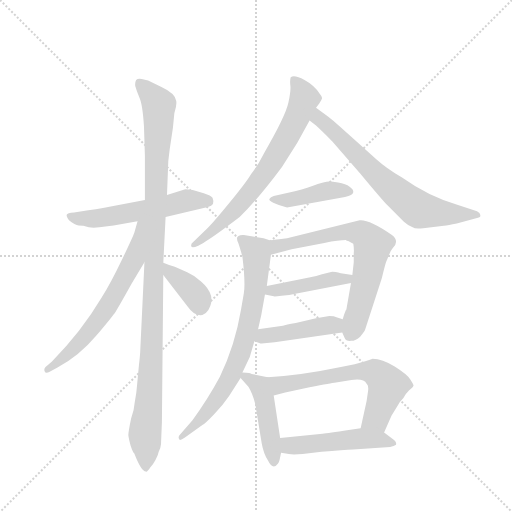
t = 0.00 s
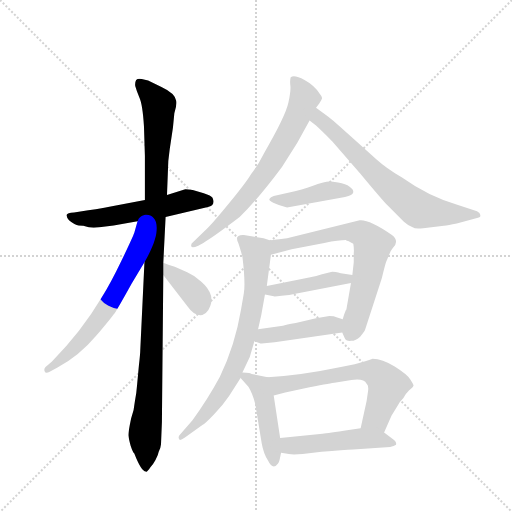
t = 2.07 s
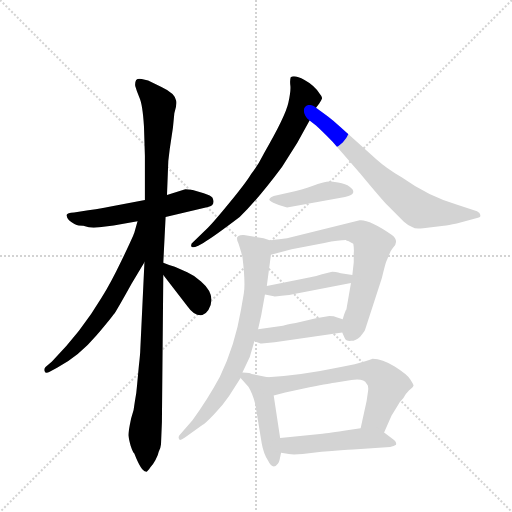
t = 4.14 s
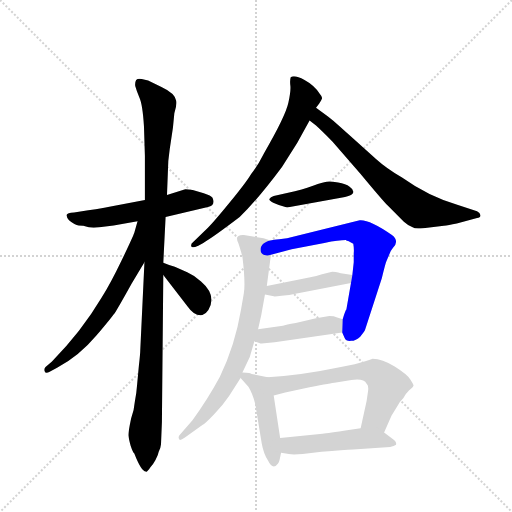
t = 6.21 s
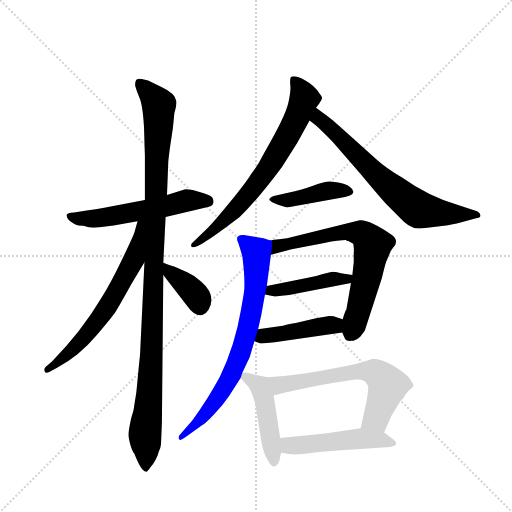
t = 8.28 s
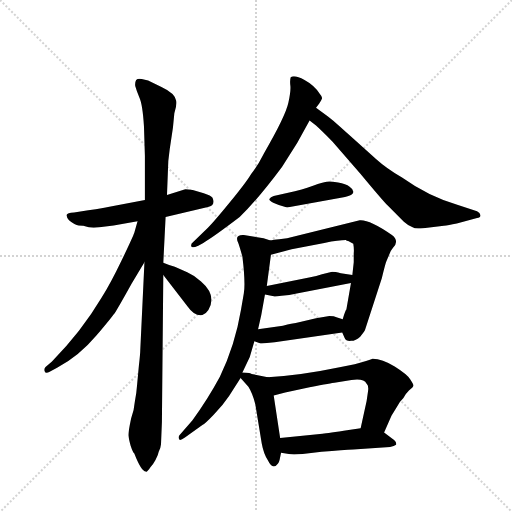
t = 10.35 s

The animated SVG that drew these frames (rendered in a browser with its animation timeline set to each time). Animation: 14 CSS @keyframes rules; one cycle of 10.35 s.

<svg version="1.1" viewBox="0 0 1024 1024" xmlns="http://www.w3.org/2000/svg">
  <g stroke="lightgray" stroke-dasharray="1,1" stroke-width="1" transform="scale(4, 4)">
    <line x1="0" y1="0" x2="256" y2="256"></line>
    <line x1="256" y1="0" x2="0" y2="256"></line>
    <line x1="128" y1="0" x2="128" y2="256"></line>
    <line x1="0" y1="128" x2="256" y2="128"></line>
  </g>
  <g transform="scale(0.92, -0.92) translate(60, -900)">
    <style type="text/css">
      
        @keyframes keyframes0 {
          from {
            stroke: blue;
            stroke-dashoffset: 560;
            stroke-width: 128;
          }
          65% {
            animation-timing-function: step-end;
            stroke: blue;
            stroke-dashoffset: 0;
            stroke-width: 128;
          }
          to {
            stroke: black;
            stroke-width: 1024;
          }
        }
        #make-me-a-hanzi-animation-0 {
          animation: keyframes0 0.7057291666666666s both;
          animation-delay: 0s;
          animation-timing-function: linear;
        }
      
        @keyframes keyframes1 {
          from {
            stroke: blue;
            stroke-dashoffset: 1108;
            stroke-width: 128;
          }
          78% {
            animation-timing-function: step-end;
            stroke: blue;
            stroke-dashoffset: 0;
            stroke-width: 128;
          }
          to {
            stroke: black;
            stroke-width: 1024;
          }
        }
        #make-me-a-hanzi-animation-1 {
          animation: keyframes1 1.1516927083333333s both;
          animation-delay: 0.7057291666666666s;
          animation-timing-function: linear;
        }
      
        @keyframes keyframes2 {
          from {
            stroke: blue;
            stroke-dashoffset: 644;
            stroke-width: 128;
          }
          68% {
            animation-timing-function: step-end;
            stroke: blue;
            stroke-dashoffset: 0;
            stroke-width: 128;
          }
          to {
            stroke: black;
            stroke-width: 1024;
          }
        }
        #make-me-a-hanzi-animation-2 {
          animation: keyframes2 0.7740885416666666s both;
          animation-delay: 1.857421875s;
          animation-timing-function: linear;
        }
      
        @keyframes keyframes3 {
          from {
            stroke: blue;
            stroke-dashoffset: 377;
            stroke-width: 128;
          }
          55% {
            animation-timing-function: step-end;
            stroke: blue;
            stroke-dashoffset: 0;
            stroke-width: 128;
          }
          to {
            stroke: black;
            stroke-width: 1024;
          }
        }
        #make-me-a-hanzi-animation-3 {
          animation: keyframes3 0.5568033854166666s both;
          animation-delay: 2.6315104166666665s;
          animation-timing-function: linear;
        }
      
        @keyframes keyframes4 {
          from {
            stroke: blue;
            stroke-dashoffset: 707;
            stroke-width: 128;
          }
          70% {
            animation-timing-function: step-end;
            stroke: blue;
            stroke-dashoffset: 0;
            stroke-width: 128;
          }
          to {
            stroke: black;
            stroke-width: 1024;
          }
        }
        #make-me-a-hanzi-animation-4 {
          animation: keyframes4 0.8253580729166666s both;
          animation-delay: 3.188313802083333s;
          animation-timing-function: linear;
        }
      
        @keyframes keyframes5 {
          from {
            stroke: blue;
            stroke-dashoffset: 694;
            stroke-width: 128;
          }
          69% {
            animation-timing-function: step-end;
            stroke: blue;
            stroke-dashoffset: 0;
            stroke-width: 128;
          }
          to {
            stroke: black;
            stroke-width: 1024;
          }
        }
        #make-me-a-hanzi-animation-5 {
          animation: keyframes5 0.8147786458333334s both;
          animation-delay: 4.013671875s;
          animation-timing-function: linear;
        }
      
        @keyframes keyframes6 {
          from {
            stroke: blue;
            stroke-dashoffset: 425;
            stroke-width: 128;
          }
          58% {
            animation-timing-function: step-end;
            stroke: blue;
            stroke-dashoffset: 0;
            stroke-width: 128;
          }
          to {
            stroke: black;
            stroke-width: 1024;
          }
        }
        #make-me-a-hanzi-animation-6 {
          animation: keyframes6 0.5958658854166666s both;
          animation-delay: 4.828450520833333s;
          animation-timing-function: linear;
        }
      
        @keyframes keyframes7 {
          from {
            stroke: blue;
            stroke-dashoffset: 685;
            stroke-width: 128;
          }
          69% {
            animation-timing-function: step-end;
            stroke: blue;
            stroke-dashoffset: 0;
            stroke-width: 128;
          }
          to {
            stroke: black;
            stroke-width: 1024;
          }
        }
        #make-me-a-hanzi-animation-7 {
          animation: keyframes7 0.8074544270833334s both;
          animation-delay: 5.42431640625s;
          animation-timing-function: linear;
        }
      
        @keyframes keyframes8 {
          from {
            stroke: blue;
            stroke-dashoffset: 440;
            stroke-width: 128;
          }
          59% {
            animation-timing-function: step-end;
            stroke: blue;
            stroke-dashoffset: 0;
            stroke-width: 128;
          }
          to {
            stroke: black;
            stroke-width: 1024;
          }
        }
        #make-me-a-hanzi-animation-8 {
          animation: keyframes8 0.6080729166666666s both;
          animation-delay: 6.231770833333333s;
          animation-timing-function: linear;
        }
      
        @keyframes keyframes9 {
          from {
            stroke: blue;
            stroke-dashoffset: 435;
            stroke-width: 128;
          }
          59% {
            animation-timing-function: step-end;
            stroke: blue;
            stroke-dashoffset: 0;
            stroke-width: 128;
          }
          to {
            stroke: black;
            stroke-width: 1024;
          }
        }
        #make-me-a-hanzi-animation-9 {
          animation: keyframes9 0.60400390625s both;
          animation-delay: 6.83984375s;
          animation-timing-function: linear;
        }
      
        @keyframes keyframes10 {
          from {
            stroke: blue;
            stroke-dashoffset: 748;
            stroke-width: 128;
          }
          71% {
            animation-timing-function: step-end;
            stroke: blue;
            stroke-dashoffset: 0;
            stroke-width: 128;
          }
          to {
            stroke: black;
            stroke-width: 1024;
          }
        }
        #make-me-a-hanzi-animation-10 {
          animation: keyframes10 0.8587239583333334s both;
          animation-delay: 7.44384765625s;
          animation-timing-function: linear;
        }
      
        @keyframes keyframes11 {
          from {
            stroke: blue;
            stroke-dashoffset: 459;
            stroke-width: 128;
          }
          60% {
            animation-timing-function: step-end;
            stroke: blue;
            stroke-dashoffset: 0;
            stroke-width: 128;
          }
          to {
            stroke: black;
            stroke-width: 1024;
          }
        }
        #make-me-a-hanzi-animation-11 {
          animation: keyframes11 0.62353515625s both;
          animation-delay: 8.302571614583334s;
          animation-timing-function: linear;
        }
      
        @keyframes keyframes12 {
          from {
            stroke: blue;
            stroke-dashoffset: 633;
            stroke-width: 128;
          }
          67% {
            animation-timing-function: step-end;
            stroke: blue;
            stroke-dashoffset: 0;
            stroke-width: 128;
          }
          to {
            stroke: black;
            stroke-width: 1024;
          }
        }
        #make-me-a-hanzi-animation-12 {
          animation: keyframes12 0.76513671875s both;
          animation-delay: 8.926106770833334s;
          animation-timing-function: linear;
        }
      
        @keyframes keyframes13 {
          from {
            stroke: blue;
            stroke-dashoffset: 497;
            stroke-width: 128;
          }
          62% {
            animation-timing-function: step-end;
            stroke: blue;
            stroke-dashoffset: 0;
            stroke-width: 128;
          }
          to {
            stroke: black;
            stroke-width: 1024;
          }
        }
        #make-me-a-hanzi-animation-13 {
          animation: keyframes13 0.6544596354166666s both;
          animation-delay: 9.691243489583334s;
          animation-timing-function: linear;
        }
      
    </style>
    
      <path d="M 300 428 L 392 450 Q 409 453 402 470 Q 399 475 383 480 L 359 487 Q 342 489 341 488 L 303 476 L 255 465 L 175 450 Q 168 448 132 443 L 101 438 Q 86 437 85 433 Q 84 429 90 421 Q 103 410 111 410 Q 120 410 121 409 L 133 406 Q 143 404 156 406 L 187 410 L 239 419 L 300 428 Z" fill="lightgray"></path>
    
      <path d="M 290 -66 L 292 -17 L 295 302 L 295 329 L 300 428 L 303 476 L 305 527 Q 305 550 309 576 L 316 623 L 319 654 Q 325 672 323 681 Q 321 697 291 711 L 262 725 L 248 728 Q 240 730 236 726 Q 233 721 234 713 Q 237 702 243 688 Q 250 673 253 625 L 255 561 L 255 465 L 254 330 L 245 140 Q 245 131 242 106 L 238 63 Q 237 47 233 26 Q 232 10 225 -10 Q 219 -39 219 -46 Q 220 -54 224 -69 Q 229 -84 232 -86 Q 247 -125 257 -125 Q 259 -128 267 -116 Q 272 -111 278 -100 Q 284 -89 285 -82 Q 289 -76 290 -66 Z" fill="lightgray"></path>
    
      <path d="M 239 419 L 232 394 Q 228 383 204 333 Q 180 283 161 253 Q 117 179 53 114 L 39 102 Q 35 98 37 93 Q 39 87 48 92 L 65 101 Q 112 126 149 170 Q 186 214 191 222 Q 196 229 226 283 L 254 330 C 319 440 247 448 239 419 Z" fill="lightgray"></path>
    
      <path d="M 295 302 L 347 235 Q 363 212 380 215 Q 388 218 393 226 Q 412 258 377 288 Q 363 301 347 308 L 320 320 Q 307 324 295 329 C 267 340 277 326 295 302 Z" fill="lightgray"></path>
    
      <path d="M 586 589 L 613 638 L 627 666 L 634 675 Q 639 683 640 686 Q 641 689 635 696 Q 624 714 602 726 Q 580 738 572 732 Q 570 726 571 716 Q 573 705 567 677 Q 561 648 514 567 Q 500 539 486 522 Q 476 505 441 462 Q 406 419 392 405 L 360 374 Q 354 370 356 364 Q 358 360 371 366 L 382 372 Q 402 383 461 428 Q 500 466 553 537 L 586 589 Z" fill="lightgray"></path>
    
      <path d="M 613 638 L 627 627 Q 637 618 663 592 L 723 523 Q 772 464 784 452 L 818 418 Q 828 409 837 406 Q 842 402 860 404 L 905 409 Q 914 410 933 414 L 977 426 Q 986 427 984 433 Q 984 437 977 441 L 934 455 Q 873 472 814 514 Q 779 535 758 554 L 700 606 Q 665 638 653 647 L 627 666 C 603 684 589 657 613 638 Z" fill="lightgray"></path>
    
      <path d="M 581 484 L 535 474 Q 528 472 526 468 Q 523 465 534 459 Q 546 453 564 449 L 690 472 Q 707 475 708 482 Q 709 488 700 494 Q 692 500 675 503 Q 659 506 650 505 Q 641 504 622 497 L 608 492 Q 597 488 581 484 Z" fill="lightgray"></path>
    
      <path d="M 684 177 L 689 166 Q 692 158 703 159 Q 714 159 723 168 Q 734 181 734 184 L 770 295 Q 778 328 780 332 L 786 346 Q 790 357 794 361 Q 809 376 792 389 Q 743 423 722 421 L 564 382 L 547 380 Q 534 379 528 377 C 498 372 500 338 529 346 L 574 358 L 645 372 Q 677 378 692 378 Q 693 376 697 376 L 708 370 Q 710 359 709 349 L 709 330 L 706 302 L 703 285 L 693 227 Q 691 226 685 206 L 684 177 Z" fill="lightgray"></path>
    
      <path d="M 516 260 L 535 256 Q 536 255 552 257 Q 569 258 585 262 L 703 285 C 732 291 736 297 706 302 L 681 306 Q 668 309 662 309 L 640 304 Q 629 300 612 297 L 520 278 C 491 272 487 266 516 260 Z" fill="lightgray"></path>
    
      <path d="M 493 158 L 505 154 Q 505 153 509 153 L 537 156 L 684 177 C 714 181 713 197 685 206 L 673 210 Q 666 213 656 213 L 627 208 L 583 198 Q 561 194 555 192 L 501 184 C 471 180 465 167 493 158 Z" fill="lightgray"></path>
    
      <path d="M 467 90 L 483 124 L 493 158 L 501 184 L 508 215 L 516 260 L 520 278 L 529 346 C 533 375 533 375 528 377 L 513 382 L 470 389 Q 449 390 458 372 Q 461 364 467 342 Q 474 284 470 262 L 464 227 Q 451 149 418 81 Q 391 31 358 -14 L 331 -45 Q 327 -49 329 -54 Q 330 -60 342 -51 L 380 -24 Q 386 -21 405 -1 Q 424 18 438 39 L 463 78 L 467 90 Z" fill="lightgray"></path>
    
      <path d="M 522 80 L 487 87 Q 486 89 467 90 C 451 91 451 91 463 78 L 480 59 Q 489 45 495 21 L 509 -64 Q 513 -86 522 -100 Q 533 -123 544 -108 Q 547 -105 548 -99 L 551 -84 L 549 -52 L 535 40 C 530 70 529 79 522 80 Z" fill="lightgray"></path>
    
      <path d="M 791 -4 L 802 14 Q 809 28 817 35 Q 820 42 829 51 Q 839 59 839 62 Q 839 64 832 75 Q 825 86 798 103 Q 771 120 750 120 Q 741 116 711 108 L 681 102 Q 590 83 522 80 C 492 78 506 32 535 40 L 560 47 L 613 58 Q 663 68 667 68 L 704 74 Q 731 78 737 66 Q 742 62 740 49 L 737 28 L 724 -31 C 718 -60 763 -67 775 -40 L 791 -4 Z" fill="lightgray"></path>
    
      <path d="M 551 -84 L 568 -87 Q 576 -89 598 -87 L 639 -82 Q 688 -78 708 -77 L 788 -72 Q 797 -70 801 -67 Q 803 -61 793 -54 L 775 -40 C 757 -26 754 -26 724 -31 L 698 -35 Q 653 -42 641 -43 L 549 -52 C 519 -55 521 -79 551 -84 Z" fill="lightgray"></path>
    
    
      <clipPath id="make-me-a-hanzi-clip-0">
        <path d="M 300 428 L 392 450 Q 409 453 402 470 Q 399 475 383 480 L 359 487 Q 342 489 341 488 L 303 476 L 255 465 L 175 450 Q 168 448 132 443 L 101 438 Q 86 437 85 433 Q 84 429 90 421 Q 103 410 111 410 Q 120 410 121 409 L 133 406 Q 143 404 156 406 L 187 410 L 239 419 L 300 428 Z"></path>
      </clipPath>
      <path clip-path="url(#make-me-a-hanzi-clip-0)" d="M 92 429 L 161 427 L 348 464 L 392 462" fill="none" id="make-me-a-hanzi-animation-0" stroke-dasharray="432 864" stroke-linecap="round"></path>
    
      <clipPath id="make-me-a-hanzi-clip-1">
        <path d="M 290 -66 L 292 -17 L 295 302 L 295 329 L 300 428 L 303 476 L 305 527 Q 305 550 309 576 L 316 623 L 319 654 Q 325 672 323 681 Q 321 697 291 711 L 262 725 L 248 728 Q 240 730 236 726 Q 233 721 234 713 Q 237 702 243 688 Q 250 673 253 625 L 255 561 L 255 465 L 254 330 L 245 140 Q 245 131 242 106 L 238 63 Q 237 47 233 26 Q 232 10 225 -10 Q 219 -39 219 -46 Q 220 -54 224 -69 Q 229 -84 232 -86 Q 247 -125 257 -125 Q 259 -128 267 -116 Q 272 -111 278 -100 Q 284 -89 285 -82 Q 289 -76 290 -66 Z"></path>
      </clipPath>
      <path clip-path="url(#make-me-a-hanzi-clip-1)" d="M 243 718 L 286 671 L 270 135 L 255 -39 L 258 -116" fill="none" id="make-me-a-hanzi-animation-1" stroke-dasharray="980 1960" stroke-linecap="round"></path>
    
      <clipPath id="make-me-a-hanzi-clip-2">
        <path d="M 239 419 L 232 394 Q 228 383 204 333 Q 180 283 161 253 Q 117 179 53 114 L 39 102 Q 35 98 37 93 Q 39 87 48 92 L 65 101 Q 112 126 149 170 Q 186 214 191 222 Q 196 229 226 283 L 254 330 C 319 440 247 448 239 419 Z"></path>
      </clipPath>
      <path clip-path="url(#make-me-a-hanzi-clip-2)" d="M 248 414 L 231 336 L 179 241 L 121 164 L 43 96" fill="none" id="make-me-a-hanzi-animation-2" stroke-dasharray="516 1032" stroke-linecap="round"></path>
    
      <clipPath id="make-me-a-hanzi-clip-3">
        <path d="M 295 302 L 347 235 Q 363 212 380 215 Q 388 218 393 226 Q 412 258 377 288 Q 363 301 347 308 L 320 320 Q 307 324 295 329 C 267 340 277 326 295 302 Z"></path>
      </clipPath>
      <path clip-path="url(#make-me-a-hanzi-clip-3)" d="M 299 322 L 363 262 L 376 231" fill="none" id="make-me-a-hanzi-animation-3" stroke-dasharray="249 498" stroke-linecap="round"></path>
    
      <clipPath id="make-me-a-hanzi-clip-4">
        <path d="M 586 589 L 613 638 L 627 666 L 634 675 Q 639 683 640 686 Q 641 689 635 696 Q 624 714 602 726 Q 580 738 572 732 Q 570 726 571 716 Q 573 705 567 677 Q 561 648 514 567 Q 500 539 486 522 Q 476 505 441 462 Q 406 419 392 405 L 360 374 Q 354 370 356 364 Q 358 360 371 366 L 382 372 Q 402 383 461 428 Q 500 466 553 537 L 586 589 Z"></path>
      </clipPath>
      <path clip-path="url(#make-me-a-hanzi-clip-4)" d="M 578 727 L 602 686 L 537 556 L 443 435 L 363 367" fill="none" id="make-me-a-hanzi-animation-4" stroke-dasharray="579 1158" stroke-linecap="round"></path>
    
      <clipPath id="make-me-a-hanzi-clip-5">
        <path d="M 613 638 L 627 627 Q 637 618 663 592 L 723 523 Q 772 464 784 452 L 818 418 Q 828 409 837 406 Q 842 402 860 404 L 905 409 Q 914 410 933 414 L 977 426 Q 986 427 984 433 Q 984 437 977 441 L 934 455 Q 873 472 814 514 Q 779 535 758 554 L 700 606 Q 665 638 653 647 L 627 666 C 603 684 589 657 613 638 Z"></path>
      </clipPath>
      <path clip-path="url(#make-me-a-hanzi-clip-5)" d="M 627 657 L 633 642 L 748 528 L 847 446 L 894 437 L 977 434" fill="none" id="make-me-a-hanzi-animation-5" stroke-dasharray="566 1132" stroke-linecap="round"></path>
    
      <clipPath id="make-me-a-hanzi-clip-6">
        <path d="M 581 484 L 535 474 Q 528 472 526 468 Q 523 465 534 459 Q 546 453 564 449 L 690 472 Q 707 475 708 482 Q 709 488 700 494 Q 692 500 675 503 Q 659 506 650 505 Q 641 504 622 497 L 608 492 Q 597 488 581 484 Z"></path>
      </clipPath>
      <path clip-path="url(#make-me-a-hanzi-clip-6)" d="M 533 467 L 559 464 L 648 485 L 699 485" fill="none" id="make-me-a-hanzi-animation-6" stroke-dasharray="297 594" stroke-linecap="round"></path>
    
      <clipPath id="make-me-a-hanzi-clip-7">
        <path d="M 684 177 L 689 166 Q 692 158 703 159 Q 714 159 723 168 Q 734 181 734 184 L 770 295 Q 778 328 780 332 L 786 346 Q 790 357 794 361 Q 809 376 792 389 Q 743 423 722 421 L 564 382 L 547 380 Q 534 379 528 377 C 498 372 500 338 529 346 L 574 358 L 645 372 Q 677 378 692 378 Q 693 376 697 376 L 708 370 Q 710 359 709 349 L 709 330 L 706 302 L 703 285 L 693 227 Q 691 226 685 206 L 684 177 Z"></path>
      </clipPath>
      <path clip-path="url(#make-me-a-hanzi-clip-7)" d="M 535 354 L 543 365 L 675 394 L 721 394 L 737 385 L 750 367 L 748 353 L 724 241 L 704 179" fill="none" id="make-me-a-hanzi-animation-7" stroke-dasharray="557 1114" stroke-linecap="round"></path>
    
      <clipPath id="make-me-a-hanzi-clip-8">
        <path d="M 516 260 L 535 256 Q 536 255 552 257 Q 569 258 585 262 L 703 285 C 732 291 736 297 706 302 L 681 306 Q 668 309 662 309 L 640 304 Q 629 300 612 297 L 520 278 C 491 272 487 266 516 260 Z"></path>
      </clipPath>
      <path clip-path="url(#make-me-a-hanzi-clip-8)" d="M 522 263 L 531 270 L 660 293 L 693 293 L 699 299" fill="none" id="make-me-a-hanzi-animation-8" stroke-dasharray="312 624" stroke-linecap="round"></path>
    
      <clipPath id="make-me-a-hanzi-clip-9">
        <path d="M 493 158 L 505 154 Q 505 153 509 153 L 537 156 L 684 177 C 714 181 713 197 685 206 L 673 210 Q 666 213 656 213 L 627 208 L 583 198 Q 561 194 555 192 L 501 184 C 471 180 465 167 493 158 Z"></path>
      </clipPath>
      <path clip-path="url(#make-me-a-hanzi-clip-9)" d="M 501 163 L 524 172 L 652 193 L 675 185" fill="none" id="make-me-a-hanzi-animation-9" stroke-dasharray="307 614" stroke-linecap="round"></path>
    
      <clipPath id="make-me-a-hanzi-clip-10">
        <path d="M 467 90 L 483 124 L 493 158 L 501 184 L 508 215 L 516 260 L 520 278 L 529 346 C 533 375 533 375 528 377 L 513 382 L 470 389 Q 449 390 458 372 Q 461 364 467 342 Q 474 284 470 262 L 464 227 Q 451 149 418 81 Q 391 31 358 -14 L 331 -45 Q 327 -49 329 -54 Q 330 -60 342 -51 L 380 -24 Q 386 -21 405 -1 Q 424 18 438 39 L 463 78 L 467 90 Z"></path>
      </clipPath>
      <path clip-path="url(#make-me-a-hanzi-clip-10)" d="M 465 380 L 497 352 L 498 343 L 495 269 L 468 147 L 442 82 L 413 34 L 368 -21 L 335 -51" fill="none" id="make-me-a-hanzi-animation-10" stroke-dasharray="620 1240" stroke-linecap="round"></path>
    
      <clipPath id="make-me-a-hanzi-clip-11">
        <path d="M 522 80 L 487 87 Q 486 89 467 90 C 451 91 451 91 463 78 L 480 59 Q 489 45 495 21 L 509 -64 Q 513 -86 522 -100 Q 533 -123 544 -108 Q 547 -105 548 -99 L 551 -84 L 549 -52 L 535 40 C 530 70 529 79 522 80 Z"></path>
      </clipPath>
      <path clip-path="url(#make-me-a-hanzi-clip-11)" d="M 474 81 L 505 61 L 513 40 L 534 -102" fill="none" id="make-me-a-hanzi-animation-11" stroke-dasharray="331 662" stroke-linecap="round"></path>
    
      <clipPath id="make-me-a-hanzi-clip-12">
        <path d="M 791 -4 L 802 14 Q 809 28 817 35 Q 820 42 829 51 Q 839 59 839 62 Q 839 64 832 75 Q 825 86 798 103 Q 771 120 750 120 Q 741 116 711 108 L 681 102 Q 590 83 522 80 C 492 78 506 32 535 40 L 560 47 L 613 58 Q 663 68 667 68 L 704 74 Q 731 78 737 66 Q 742 62 740 49 L 737 28 L 724 -31 C 718 -60 763 -67 775 -40 L 791 -4 Z"></path>
      </clipPath>
      <path clip-path="url(#make-me-a-hanzi-clip-12)" d="M 529 75 L 549 63 L 724 94 L 759 88 L 783 62 L 758 -8 L 732 -25" fill="none" id="make-me-a-hanzi-animation-12" stroke-dasharray="505 1010" stroke-linecap="round"></path>
    
      <clipPath id="make-me-a-hanzi-clip-13">
        <path d="M 551 -84 L 568 -87 Q 576 -89 598 -87 L 639 -82 Q 688 -78 708 -77 L 788 -72 Q 797 -70 801 -67 Q 803 -61 793 -54 L 775 -40 C 757 -26 754 -26 724 -31 L 698 -35 Q 653 -42 641 -43 L 549 -52 C 519 -55 521 -79 551 -84 Z"></path>
      </clipPath>
      <path clip-path="url(#make-me-a-hanzi-clip-13)" d="M 557 -57 L 566 -67 L 588 -69 L 721 -53 L 792 -63" fill="none" id="make-me-a-hanzi-animation-13" stroke-dasharray="369 738" stroke-linecap="round"></path>
    
  </g>
</svg>
